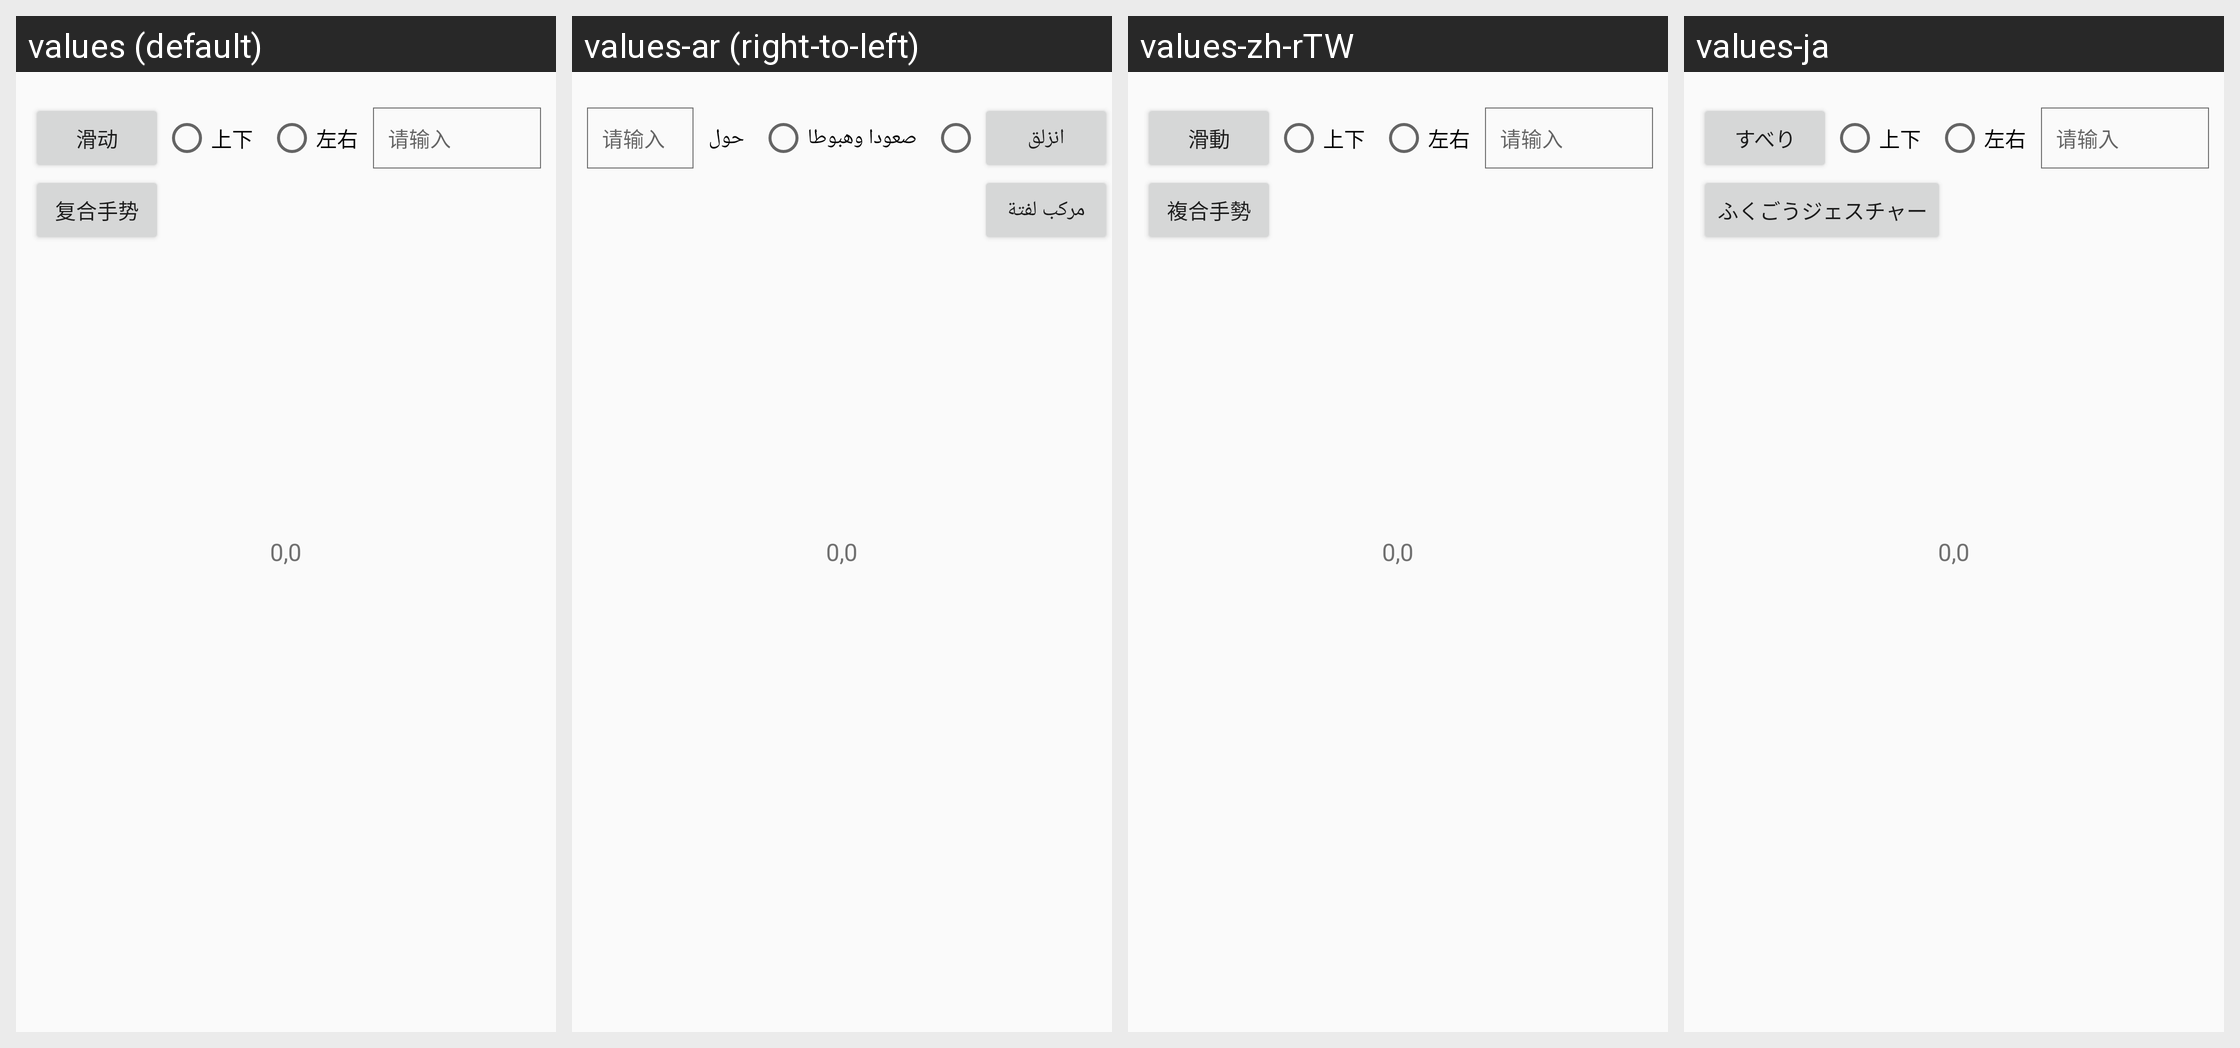

The Android screen above is rendered under several locales of the same app. Produce the string resources it draws, with the default and per-locale values.
Android screen res/layout/activity_auto_click.xml rendered under 4 locales, left to right: values (default), values-ar (right-to-left), values-zh-rTW, values-ja. Device: Nexus 5 (rendered at 1080×1920; each locale shown at half size, 540×960, under a caption strip naming it); theme AppTheme.
Other locales in the repository, not shown: values-bg, values-cs, values-da, values-de, values-el, values-en, values-es, values-et, values-fi, values-hu, values-it, values-ko, values-nl, values-pl, values-pt, values-ro, values-ru, values-sl, values-sv, values-th, values-vi.
Strings drawn on this screen, with the default value and each locale's value (text and hints the layout hard-codes, and strings that could not be matched under every locale, appear in the picture but are not listed):

btn_scroll
  values: 滑动
  values-ar: انزلق
  values-zh-rTW: 滑動
  values-ja: すべり

btn_up_down
  values: 上下
  values-ar: صعودا وهبوطا
  values-zh-rTW: 上下
  values-ja: 上下

btn_left_right
  values: 左右
  values-ar: حول
  values-zh-rTW: 左右
  values-ja: 左右

btn_review_gestures
  values: 复合手势
  values-ar: مركب لفتة
  values-zh-rTW: 複合手勢
  values-ja: ふくごうジェスチャー
